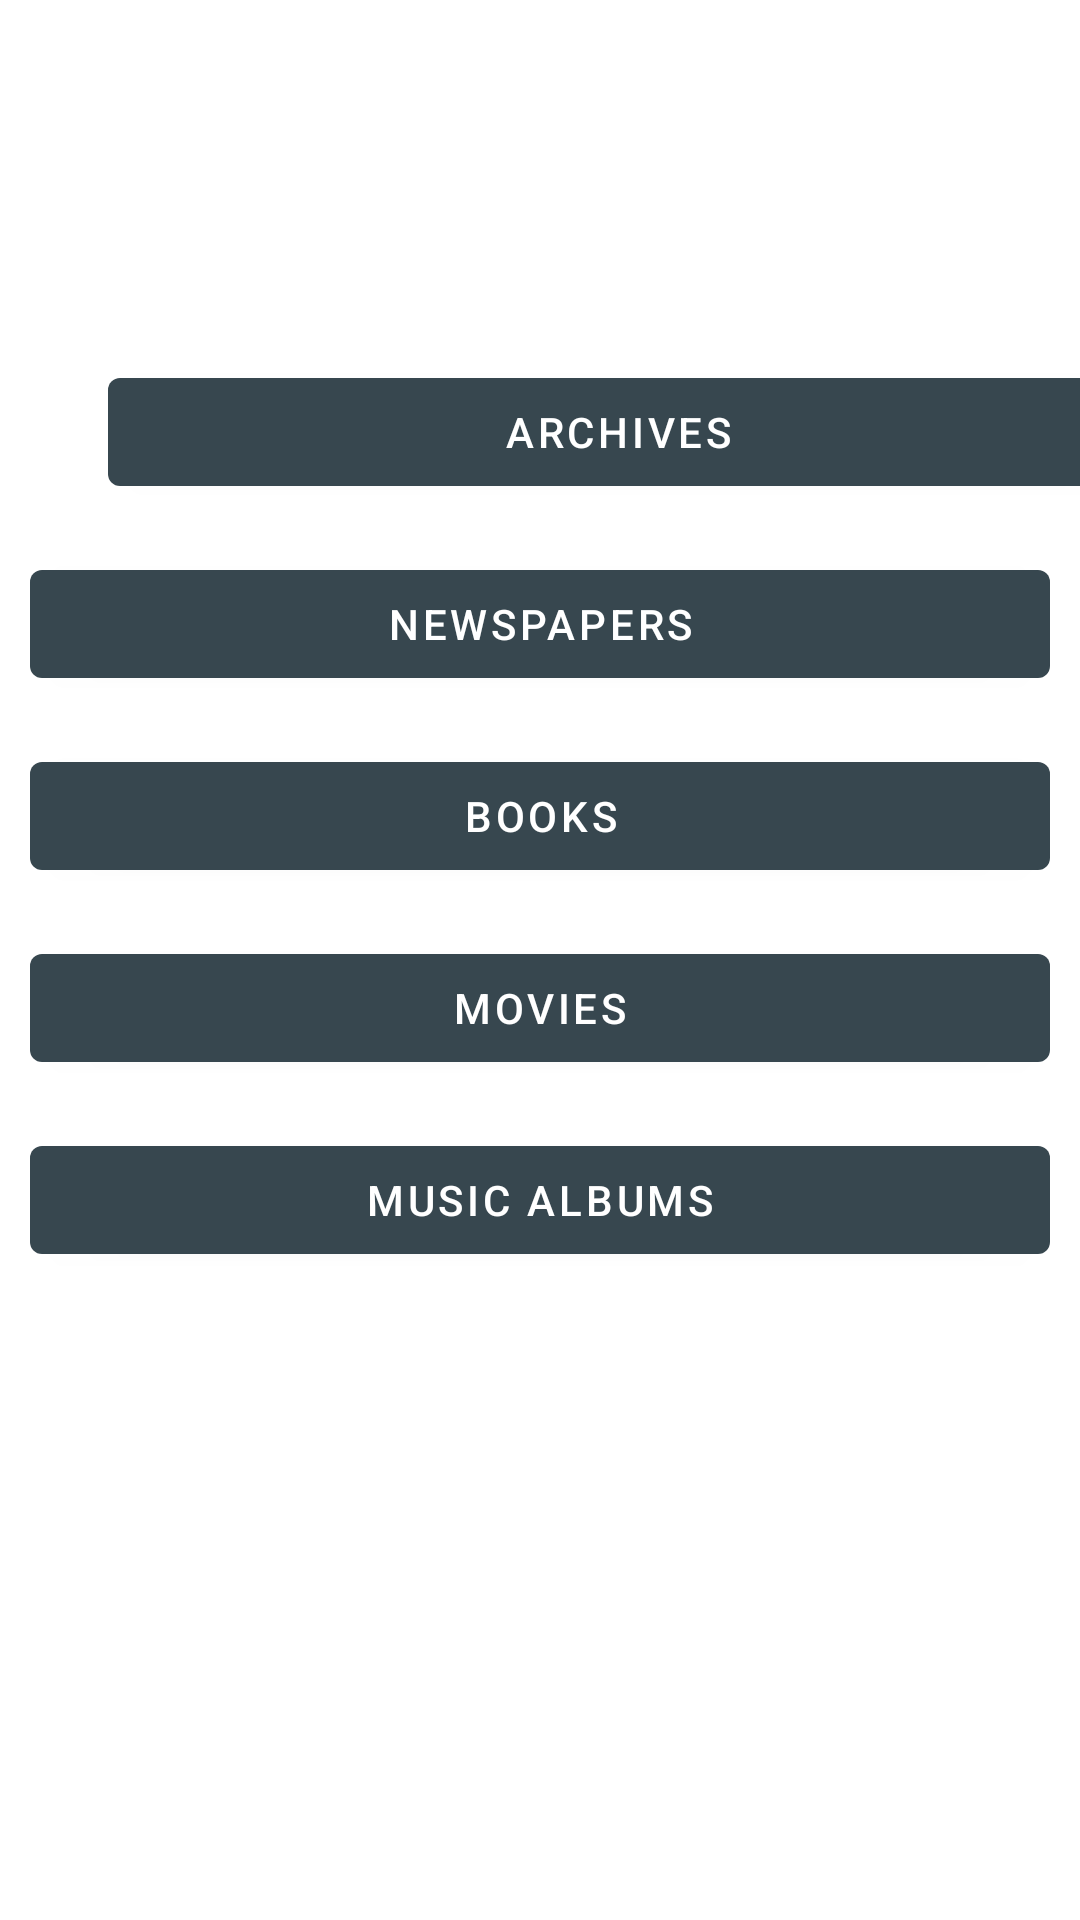

This screen was rendered from an Android layout file. Write that file and the resources it references.
<!-- AndroidManifest.xml: application theme Theme.TownLibraryAndroid -->
<!-- res/layout/fragment_browse.xml -->
<?xml version="1.0" encoding="utf-8"?>
<androidx.constraintlayout.widget.ConstraintLayout xmlns:android="http://schemas.android.com/apk/res/android"
    xmlns:app="http://schemas.android.com/apk/res-auto"
    xmlns:tools="http://schemas.android.com/tools"
    android:layout_width="match_parent"
    android:layout_height="match_parent"
    tools:context=".ItemBrowseFragment">


    <Button
        android:id="@+id/buttonArchives"
        android:layout_width="340dp"
        android:layout_height="wrap_content"
        android:layout_marginStart="36dp"
        android:layout_marginTop="120dp"
        android:text="@string/action_archives"
        app:layout_constraintStart_toStartOf="parent"
        app:layout_constraintTop_toTopOf="parent" />

    <Button
        android:id="@+id/buttonNewspapers"
        android:layout_width="340dp"
        android:layout_height="wrap_content"
        android:layout_marginTop="16dp"
        android:text="@string/action_newspapers"
        app:layout_constraintEnd_toEndOf="parent"
        app:layout_constraintStart_toStartOf="parent"
        app:layout_constraintTop_toBottomOf="@+id/buttonArchives" />

    <Button
        android:id="@+id/buttonBooks"
        android:layout_width="340dp"
        android:layout_height="wrap_content"
        android:layout_marginTop="16dp"
        android:text="@string/action_books"
        app:layout_constraintEnd_toEndOf="parent"
        app:layout_constraintStart_toStartOf="parent"
        app:layout_constraintTop_toBottomOf="@+id/buttonNewspapers" />

    <Button
        android:id="@+id/buttonMovies"
        android:layout_width="340dp"
        android:layout_height="wrap_content"
        android:layout_marginTop="16dp"
        android:text="@string/action_movies"
        app:layout_constraintEnd_toEndOf="parent"
        app:layout_constraintStart_toStartOf="parent"
        app:layout_constraintTop_toBottomOf="@+id/buttonBooks" />

    <Button
        android:id="@+id/buttonMusicAlbums"
        android:layout_width="340dp"
        android:layout_height="wrap_content"
        android:layout_marginTop="16dp"
        android:text="@string/action_music_albums"
        app:layout_constraintEnd_toEndOf="parent"
        app:layout_constraintStart_toStartOf="parent"
        app:layout_constraintTop_toBottomOf="@+id/buttonMovies" />


</androidx.constraintlayout.widget.ConstraintLayout>
<!-- resources referenced by this layout -->
<resources>
  <string name="action_archives">Archives</string>
  <string name="action_books">Books</string>
  <string name="action_movies">Movies</string>
  <string name="action_music_albums">Music Albums</string>
  <string name="action_newspapers">Newspapers</string>
  <style name="Theme.TownLibraryAndroid" parent="Theme.MaterialComponents.DayNight.DarkActionBar">
          
  
          <item name="colorPrimary">@color/forest_green</item>
  
          <item name="colorPrimaryVariant">@color/forest_green</item>
          <item name="colorOnPrimary">@color/white</item>
          
          <item name="colorSecondary">@color/teal_200</item>
          <item name="colorSecondaryVariant">@color/teal_200</item>
          <item name="colorOnSecondary">@color/black</item>
          
          <item name="android:statusBarColor" tools:targetApi="l">?attr/colorPrimaryVariant</item>
          
          <item name="android:textViewStyle">@style/TextViewStyle</item>
          <item name="android:buttonStyle">@style/ButtonStyle</item>
  
      </style>
  <color name="forest_green">#37474F</color>
  <color name="white">#FFFFFFFF</color>
  <color name="teal_200">#FF03DAC5</color>
  <color name="black">#FF000000</color>
  <style name="TextViewStyle" parent="android:Widget.TextView">
          <item name="android:fontFamily">monospace</item>
      </style>
  <style name="ButtonStyle" parent="android:Widget.Holo.Button">
          <item name="android:fontFamily">monospace</item>
      </style>
</resources>
